Image classification data set "dataset_cnn" (VyetAnh/DATN_bellpepper on GitHub). Class labels (3): dry, healthy, wet.

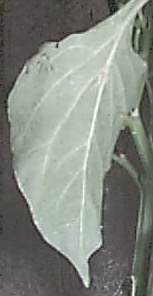
Label: healthy

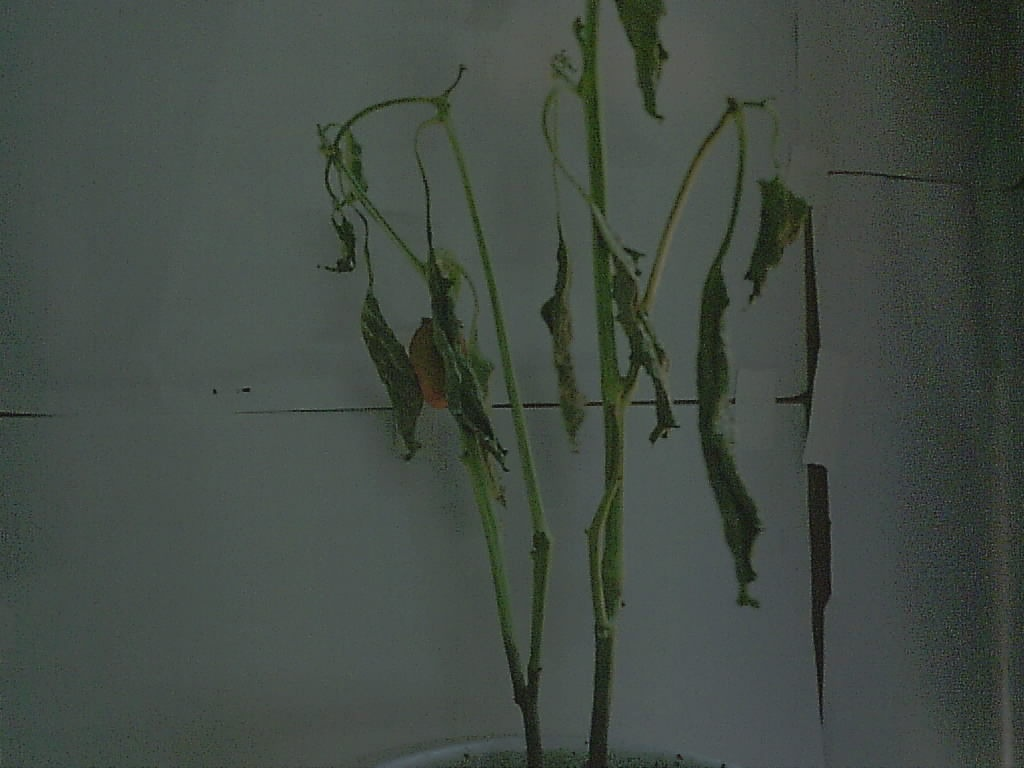
Label: dry

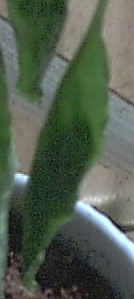
Label: wet

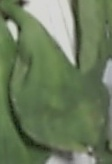
Label: wet

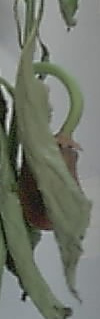
Label: dry

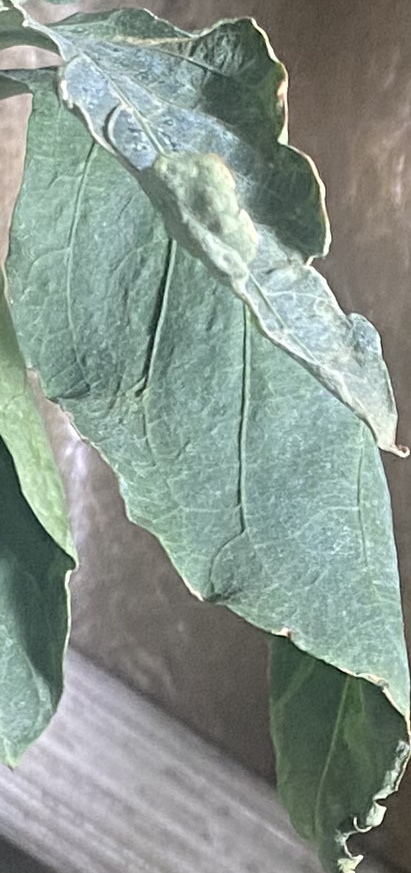
Label: healthy
